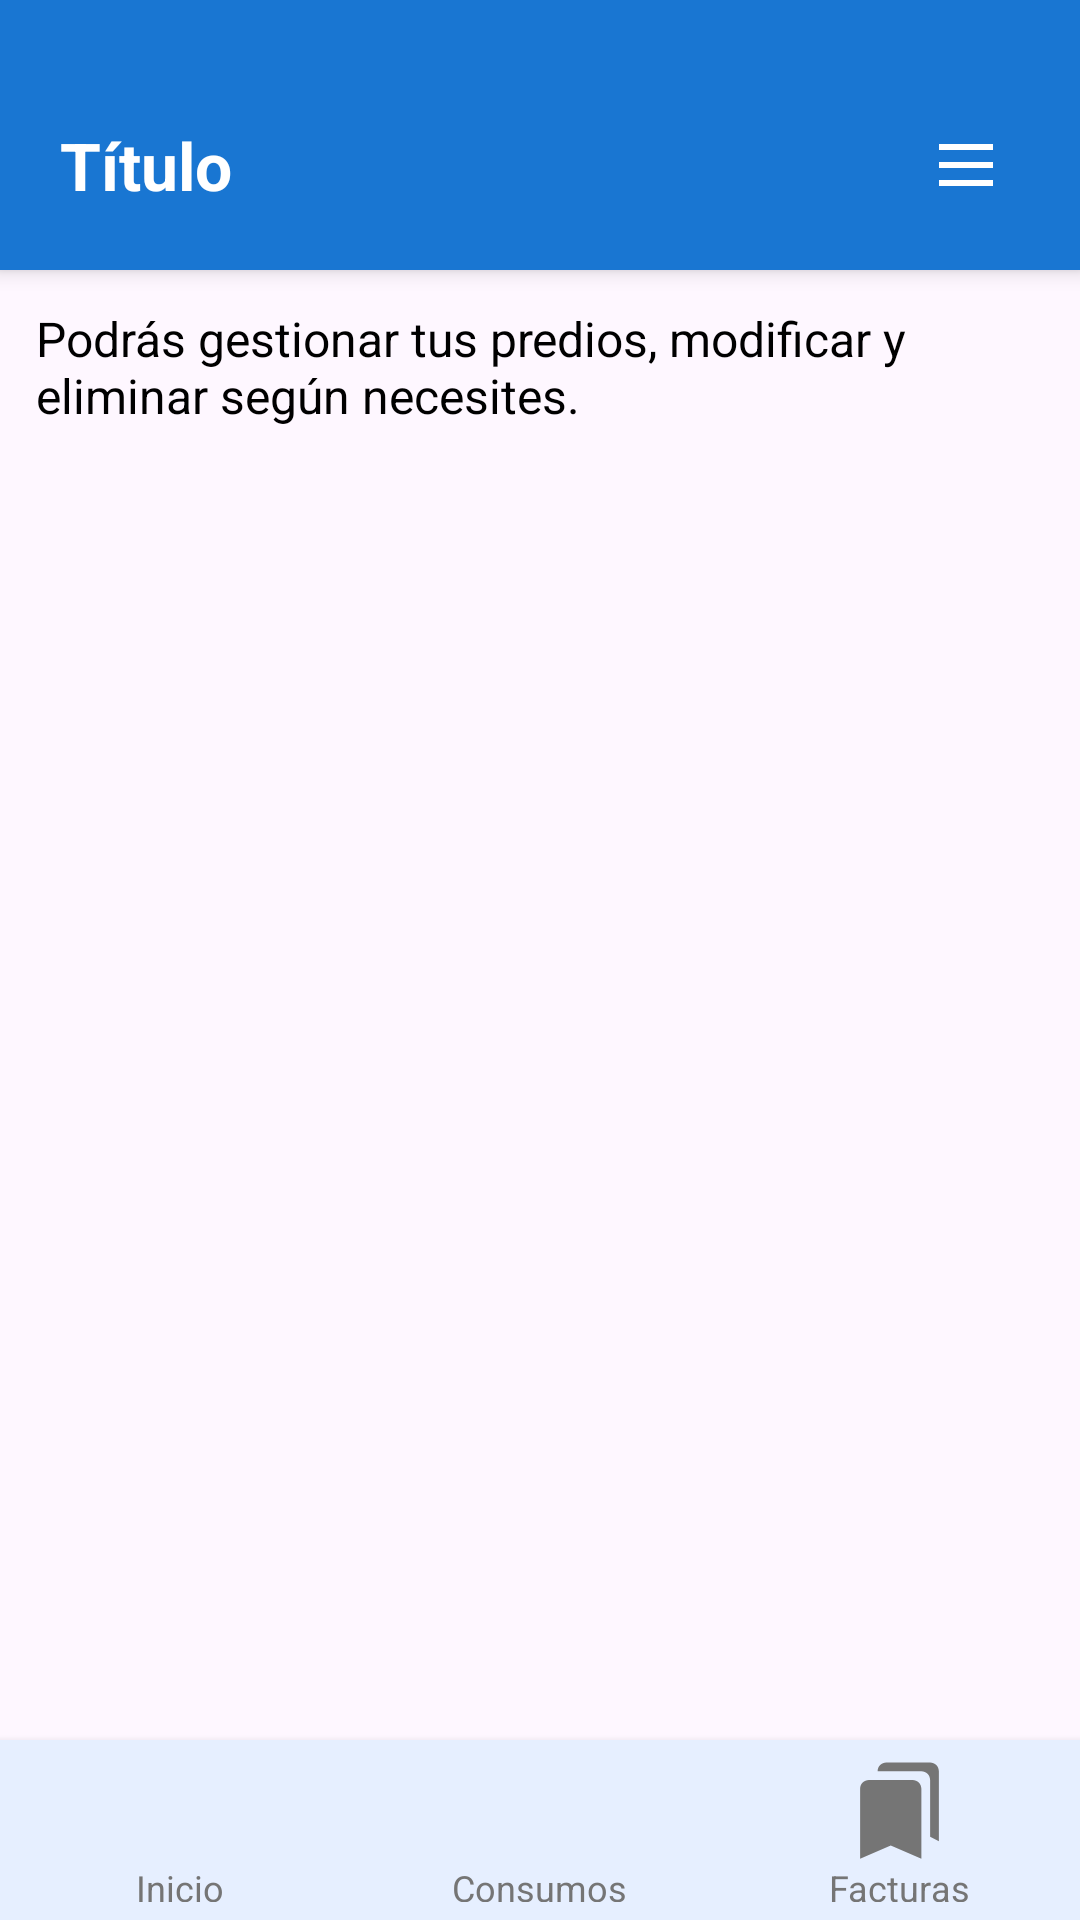

Android layout source for this screen:
<!-- AndroidManifest.xml: application theme Theme.ProyectoCurso -->
<!-- res/layout/hu_activity_gestion_predios.xml -->
<LinearLayout xmlns:android="http://schemas.android.com/apk/res/android"
    android:orientation="vertical"
    android:layout_width="match_parent"
    android:layout_height="match_parent">

    
    <include
        android:id="@+id/header"
        layout="@layout/include_header" />

    
    <TextView
        android:id="@+id/tvMensajePredios"
        android:layout_width="match_parent"
        android:layout_height="wrap_content"
        android:text="Podrás gestionar tus predios, modificar y eliminar según necesites."
        android:textColor="#000000"
        android:textSize="16sp"
        android:padding="12dp"
        android:layout_marginBottom="8dp"/>
    
    <ScrollView
        android:layout_width="match_parent"
        android:layout_height="0dp"
        android:layout_weight="1">

        <LinearLayout
            android:id="@+id/containerPredios"
            android:orientation="vertical"
            android:layout_width="match_parent"
            android:layout_height="wrap_content"
            android:padding="12dp">


        </LinearLayout>
    </ScrollView>

    
    <include
        android:id="@+id/footer"
        layout="@layout/include_footer" />
</LinearLayout>
<!-- res/layout/include_header.xml (included above) -->
<?xml version="1.0" encoding="utf-8"?>

<LinearLayout xmlns:android="http://schemas.android.com/apk/res/android"
    android:layout_width="match_parent"
    android:layout_height="wrap_content"
    android:orientation="vertical"
    android:background="#1976D2"
    android:elevation="4dp">

    <View
        android:layout_width="match_parent"
        android:layout_height="20dp"
        android:background="#1976D2" />

    <LinearLayout
        android:layout_width="match_parent"
        android:layout_height="70dp"
        android:orientation="horizontal"
        android:paddingHorizontal="20dp"
        android:gravity="center_vertical">

        <TextView
            android:id="@+id/tvTitulo"
            android:layout_width="0dp"
            android:layout_height="wrap_content"
            android:layout_weight="1"
            android:text="Título"
            android:textColor="@android:color/white"
            android:textStyle="bold"
            android:textSize="22sp"
            android:ellipsize="end"
            android:singleLine="true" />

        <ImageView
            android:id="@+id/btnMenu"
            android:layout_width="36dp"
            android:layout_height="36dp"
            android:src="@drawable/menu_icon"
            android:padding="6dp"
            android:layout_gravity="center_vertical"
            android:contentDescription="Menú principal" />
    </LinearLayout>
</LinearLayout>
<!-- res/layout/include_footer.xml (included above) -->
<?xml version="1.0" encoding="utf-8"?>

<LinearLayout xmlns:android="http://schemas.android.com/apk/res/android"
    xmlns:app="http://schemas.android.com/apk/res-auto"
    android:layout_width="match_parent"
    android:layout_height="60dp"
    android:orientation="horizontal"
    android:gravity="center"
    android:background="#E6EFFF"
    android:weightSum="3"
    android:elevation="4dp"
    android:paddingVertical="6dp">

    

    
    <LinearLayout
        android:id="@+id/btnInicio"
        android:layout_width="0dp"
        android:layout_height="match_parent"
        android:layout_weight="1"
        android:clickable="true"
        android:focusable="true"
        android:gravity="center"
        android:orientation="vertical">

        <ImageView
            android:id="@+id/iconInicio"
            android:layout_width="35dp"
            android:layout_height="35dp"
            android:src="@drawable/footer_ic_home"
            app:tint="#757575" />

        <TextView
            android:id="@+id/txtInicio"
            android:layout_width="wrap_content"
            android:layout_height="wrap_content"
            android:text="Inicio"
            android:textColor="#757575"
            android:textSize="12sp" />
    </LinearLayout>

    <LinearLayout
        android:id="@+id/btnConsumos"
        android:layout_width="0dp"
        android:layout_height="match_parent"
        android:layout_weight="1"
        android:orientation="vertical"
        android:gravity="center"
        android:clickable="true"
        android:focusable="true">

        <ImageView
            android:id="@+id/iconConsumos"
            android:layout_width="35dp"
            android:layout_height="35dp"
            android:src="@drawable/dash_ic_indicador"
            app:tint="#757575" />

        <TextView
            android:id="@+id/txtConsumos"
            android:layout_width="wrap_content"
            android:layout_height="wrap_content"
            android:text="Consumos"
            android:textColor="#757575"
            android:textSize="12sp" />
    </LinearLayout>

    
    <LinearLayout
        android:id="@+id/btnFacturas"
        android:layout_width="0dp"
        android:layout_height="match_parent"
        android:layout_weight="1"
        android:orientation="vertical"
        android:gravity="center"
        android:clickable="true"
        android:focusable="true">

        <ImageView
            android:id="@+id/iconFacturas"
            android:layout_width="35dp"
            android:layout_height="35dp"
            android:src="@drawable/dash_ic_recibos"
            app:tint="#757575" />

        <TextView
            android:id="@+id/txtFacturas"
            android:layout_width="wrap_content"
            android:layout_height="wrap_content"
            android:text="Facturas"
            android:textColor="#757575"
            android:textSize="12sp" />
    </LinearLayout>

</LinearLayout>
<!-- resources referenced by this layout -->
<resources>
  <!-- drawable dash_ic_recibos (drawable) -->
  <vector xmlns:android="http://schemas.android.com/apk/res/android" android:height="24dp" android:tint="#000000" android:viewportHeight="24" android:viewportWidth="24" android:width="24dp">
        
      <path android:fillColor="@android:color/white" android:pathData="M19,18l2,1V3c0,-1.1 -0.9,-2 -2,-2H8.99C7.89,1 7,1.9 7,3h10c1.1,0 2,0.9 2,2v13zM15,5H5c-1.1,0 -2,0.9 -2,2v16l7,-3 7,3V7c0,-1.1 -0.9,-2 -2,-2z"/>
      
  </vector>
  <!-- drawable menu_icon (drawable) -->
  <vector xmlns:android="http://schemas.android.com/apk/res/android" android:height="24dp" android:tint="#ffffff" android:viewportHeight="960" android:viewportWidth="960" android:width="24dp">
        
      <path android:fillColor="@android:color/white" android:pathData="M120,280L120,200L840,200L840,280L120,280ZM120,760L120,680L840,680L840,760L120,760ZM120,520L120,440L840,440L840,520L120,520Z"/>
      
  </vector>
  <style name="Theme.ProyectoCurso" parent="Base.Theme.ProyectoCurso" />
  <style name="Base.Theme.ProyectoCurso" parent="Theme.Material3.DayNight.NoActionBar">
          
          
      </style>
</resources>
